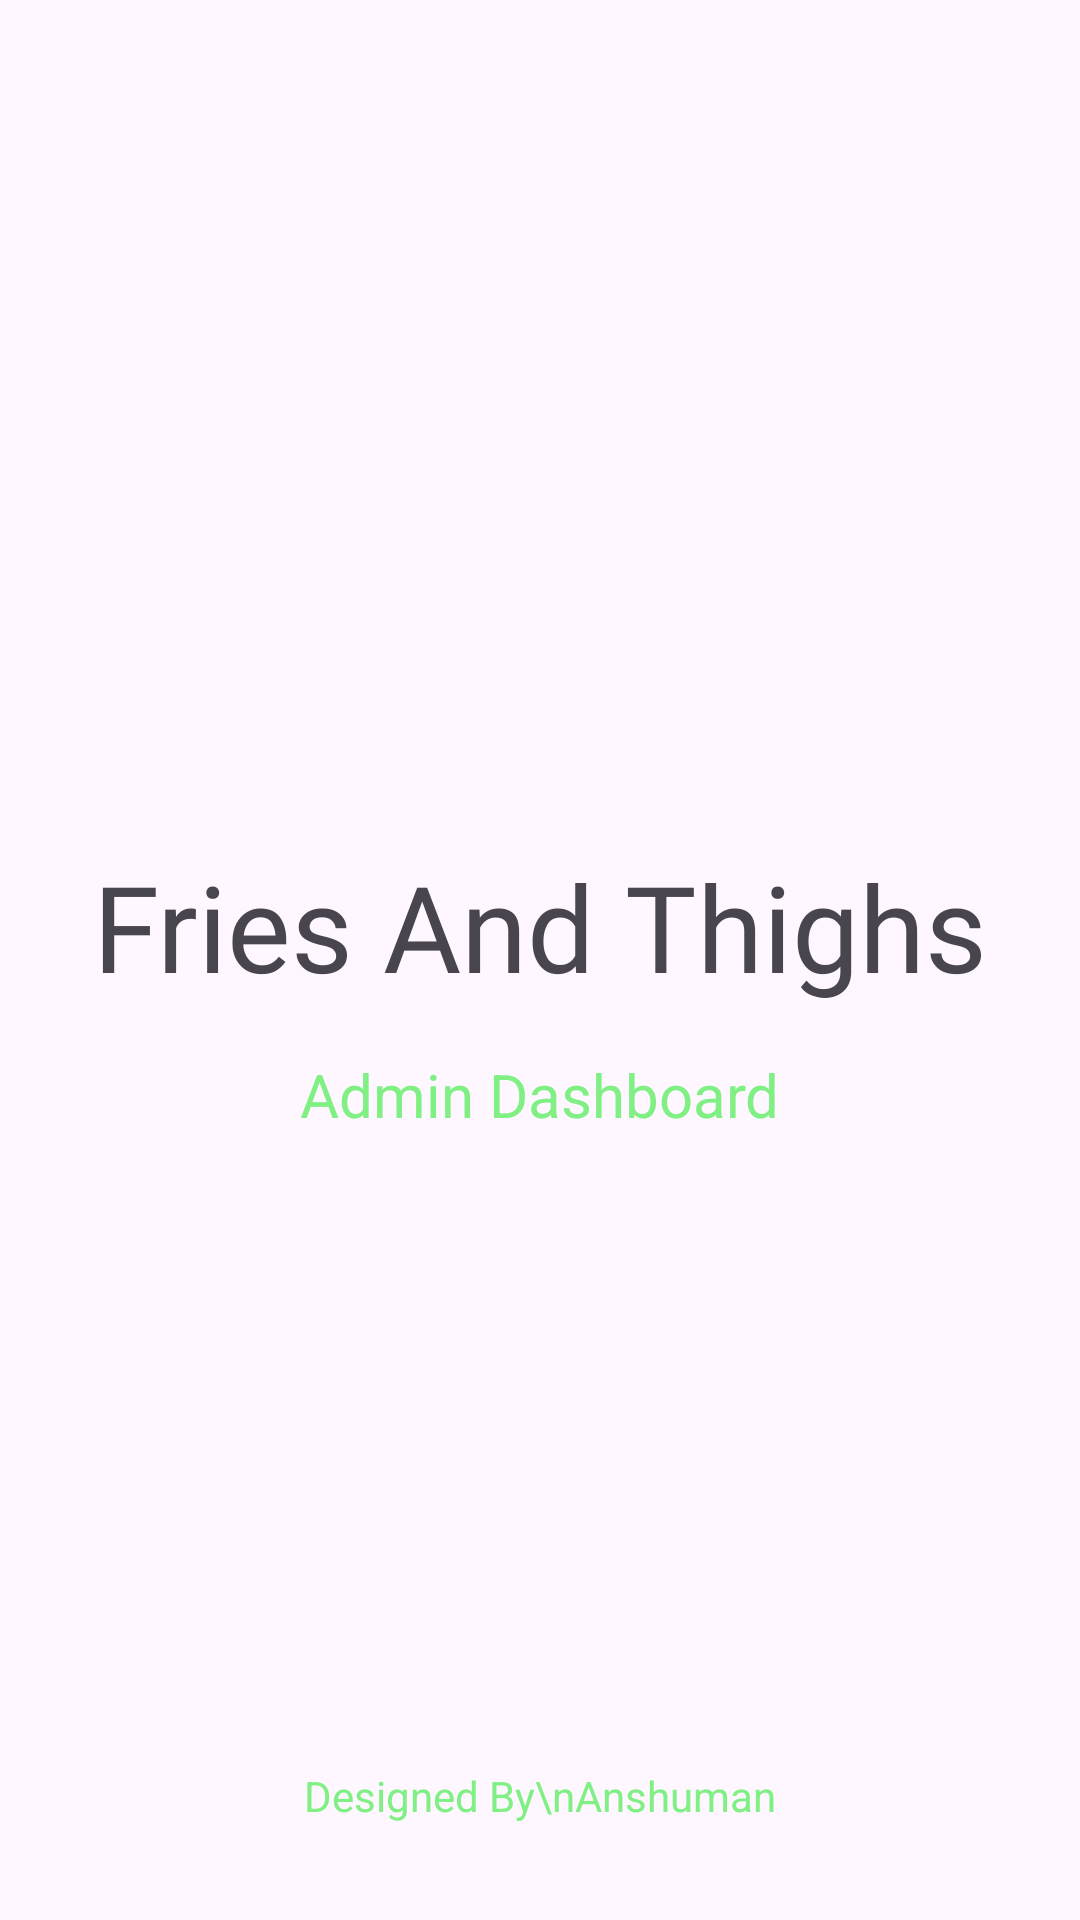

Android layout source for this screen:
<!-- AndroidManifest.xml: application theme Theme.AdminFriesAndThighs -->
<!-- res/layout/activity_splash_screen.xml -->
<?xml version="1.0" encoding="utf-8"?>
<androidx.constraintlayout.widget.ConstraintLayout xmlns:android="http://schemas.android.com/apk/res/android"
    xmlns:app="http://schemas.android.com/apk/res-auto"
    xmlns:tools="http://schemas.android.com/tools"
    android:layout_width="match_parent"
    android:layout_height="match_parent"
    tools:context=".SplashScreen">

    <ImageView
        android:id="@+id/imageView"
        android:layout_width="150dp"
        android:layout_height="150dp"
        android:layout_marginTop="100dp"
        app:layout_constraintEnd_toEndOf="parent"
        app:layout_constraintStart_toStartOf="parent"
        app:layout_constraintTop_toTopOf="parent"
        app:srcCompat="@drawable/logo" />

    <TextView
        android:id="@+id/textView"
        android:layout_width="wrap_content"
        android:layout_height="wrap_content"
        android:layout_marginTop="32dp"
        android:fontFamily="@font/aclonica"
        android:text="Fries And Thighs"
        android:textSize="40sp"
        app:layout_constraintEnd_toEndOf="@+id/imageView"
        app:layout_constraintStart_toStartOf="@+id/imageView"
        app:layout_constraintTop_toBottomOf="@+id/imageView" />

    <TextView
        android:id="@+id/textView2"
        android:layout_width="wrap_content"
        android:layout_height="wrap_content"
        android:layout_marginTop="16dp"
        android:text="Admin Dashboard"
        android:textColor="@color/lightGreen"
        android:textSize="20sp"
        app:layout_constraintEnd_toEndOf="@+id/imageView"
        app:layout_constraintStart_toStartOf="@+id/imageView"
        app:layout_constraintTop_toBottomOf="@+id/textView" />

    <TextView
        android:id="@+id/textView3"
        android:layout_width="wrap_content"
        android:layout_height="wrap_content"
        android:layout_marginBottom="32dp"
        android:text="Designed By\nAnshuman"
        android:textAlignment="center"
        android:textColor="@color/lightGreen"
        app:layout_constraintBottom_toBottomOf="parent"
        app:layout_constraintEnd_toEndOf="parent"
        app:layout_constraintStart_toStartOf="parent" />

</androidx.constraintlayout.widget.ConstraintLayout>
<!-- resources referenced by this layout -->
<resources>
  <color name="lightGreen">#80F084</color>
  <style name="Theme.AdminFriesAndThighs" parent="Base.Theme.AdminFriesAndThighs" />
  <style name="Base.Theme.AdminFriesAndThighs" parent="Theme.Material3.DayNight.NoActionBar">
          
          
      </style>
</resources>
